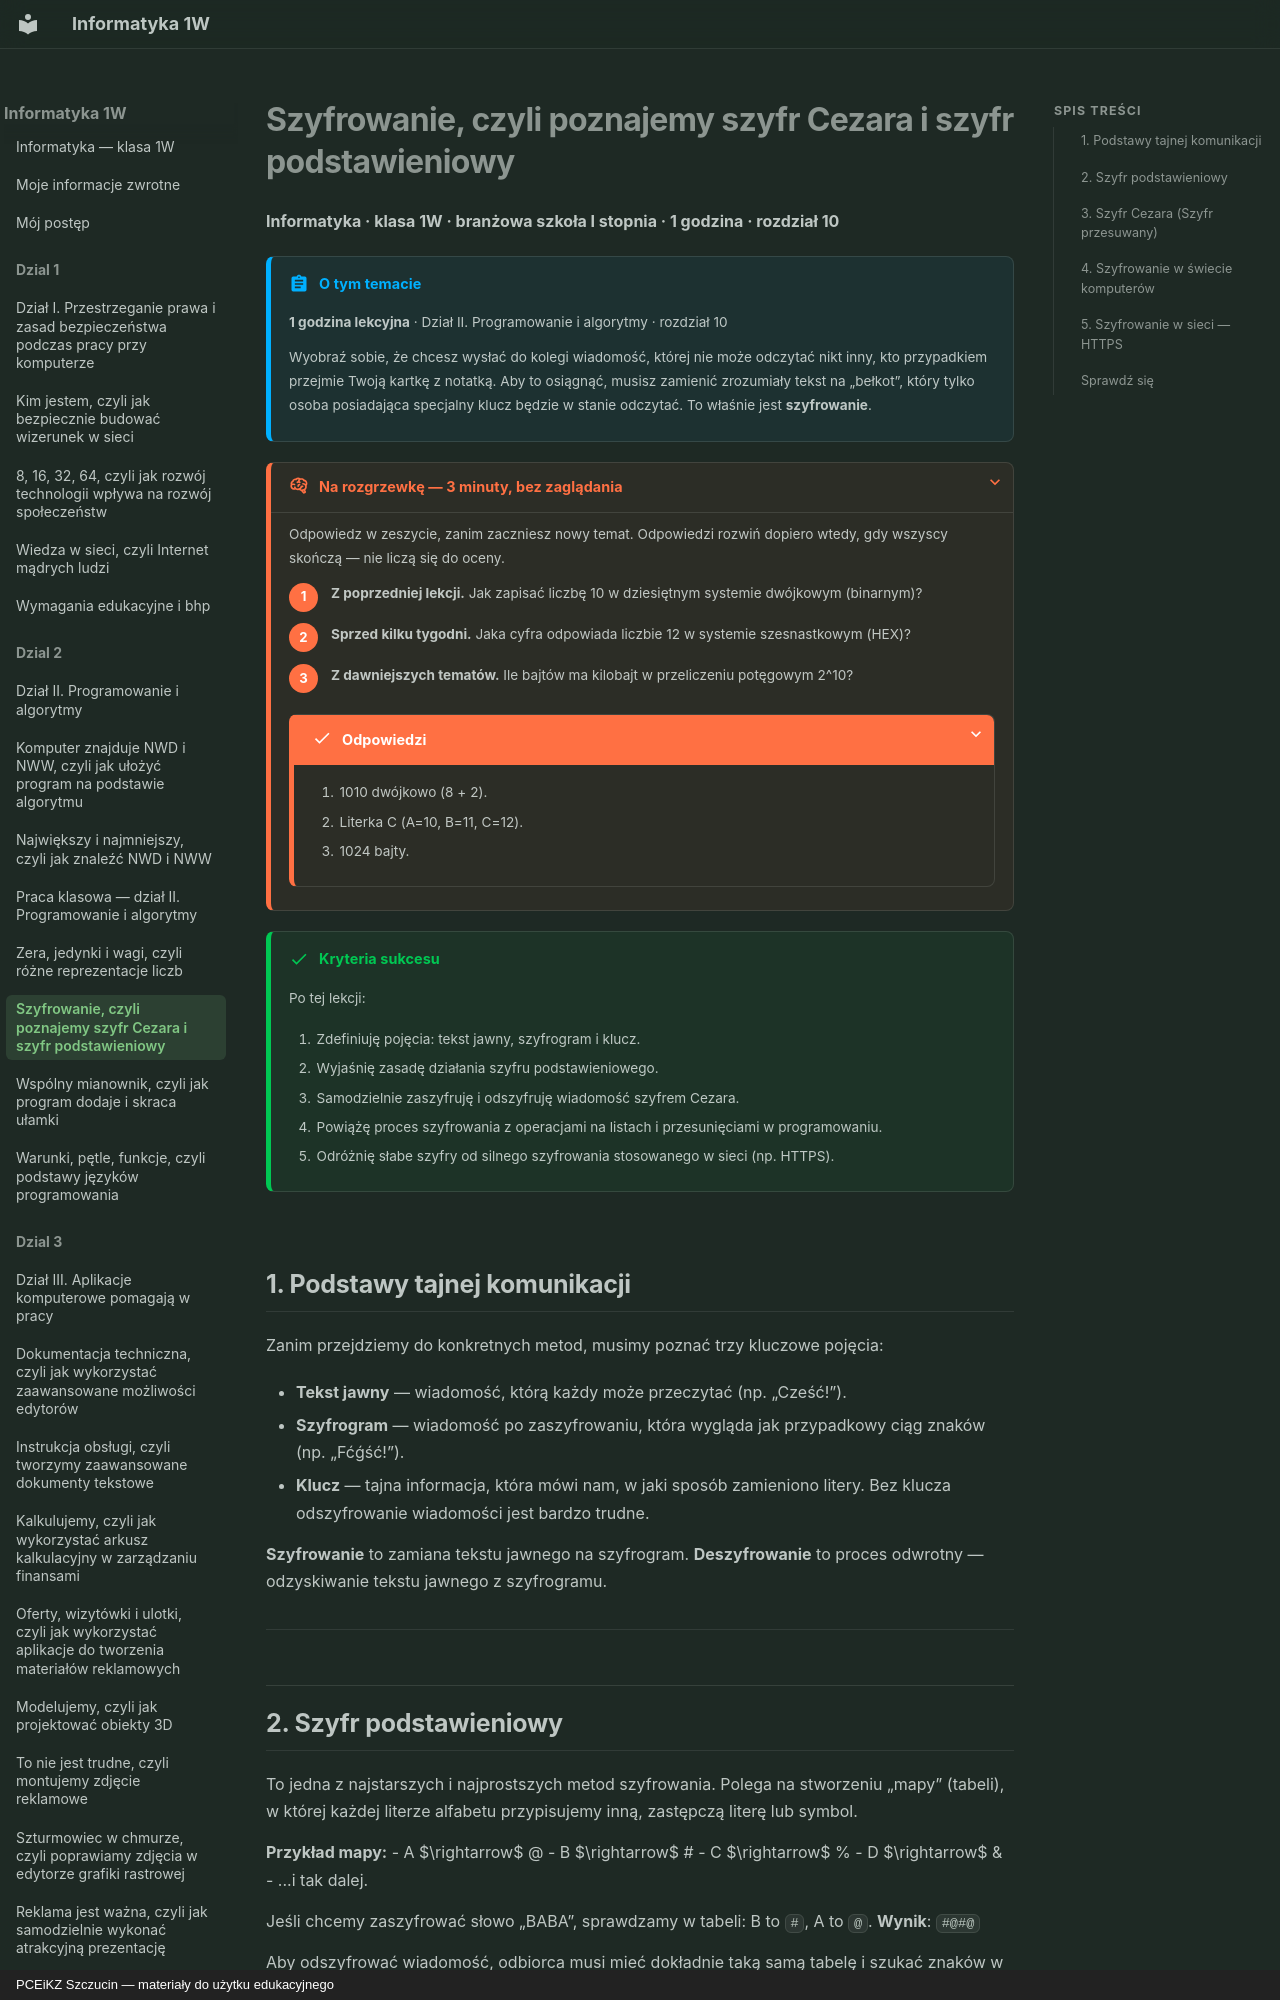

repository: JosiMate/inf-sb · page: dzial-2/szyfrowanie/index.html · generator: mkdocs · copyright: PCEiKZ Szczucin — materiały do użytku edukacyjnego

# Szyfrowanie, czyli poznajemy szyfr Cezara i szyfr podstawieniowy

**Informatyka · klasa 1W · branżowa szkoła I stopnia · 1 godzina · rozdział 10**

!!! abstract "O tym temacie"

    **1 godzina lekcyjna** · Dział II. Programowanie i algorytmy · rozdział 10

    Wyobraź sobie, że chcesz wysłać do kolegi wiadomość, której nie może odczytać nikt inny, kto przypadkiem przejmie Twoją kartkę z notatką. Aby to osiągnąć, musisz zamienić zrozumiały tekst na „bełkot”, który tylko osoba posiadająca specjalny klucz będzie w stanie odczytać. To właśnie jest **szyfrowanie**.

??? rozgrzewka "Na rozgrzewkę — 3 minuty, bez zaglądania"

    Odpowiedz w zeszycie, zanim zaczniesz nowy temat. Odpowiedzi rozwiń
    dopiero wtedy, gdy wszyscy skończą — nie liczą się do oceny.

    1. **Z poprzedniej lekcji.** Jak zapisać liczbę 10 w dziesiętnym systemie dwójkowym (binarnym)?
    2. **Sprzed kilku tygodni.** Jaka cyfra odpowiada liczbie 12 w systemie szesnastkowym (HEX)?
    3. **Z dawniejszych tematów.** Ile bajtów ma kilobajt w przeliczeniu potęgowym 2^10?

    ??? success "Odpowiedzi"

        1. 1010 dwójkowo (8 + 2).
        2. Literka C (A=10, B=11, C=12).
        3. 1024 bajty.

!!! success "Kryteria sukcesu"

    Po tej lekcji:

    1. Zdefiniuję pojęcia: tekst jawny, szyfrogram i klucz.
    2. Wyjaśnię zasadę działania szyfru podstawieniowego.
    3. Samodzielnie zaszyfruję i odszyfruję wiadomość szyfrem Cezara.
    4. Powiążę proces szyfrowania z operacjami na listach i przesunięciami w programowaniu.
    5. Odróżnię słabe szyfry od silnego szyfrowania stosowanego w sieci (np. HTTPS).

## 1. Podstawy tajnej komunikacji

Zanim przejdziemy do konkretnych metod, musimy poznać trzy kluczowe pojęcia:

- **Tekst jawny** — wiadomość, którą każdy może przeczytać (np. „Cześć!”).
- **Szyfrogram** — wiadomość po zaszyfrowaniu, która wygląda jak przypadkowy ciąg znaków (np. „Fćǵść!”).
- **Klucz** — tajna informacja, która mówi nam, w jaki sposób zamieniono litery. Bez klucza odszyfrowanie wiadomości jest bardzo trudne.

**Szyfrowanie** to zamiana tekstu jawnego na szyfrogram.
**Deszyfrowanie** to proces odwrotny — odzyskiwanie tekstu jawnego z szyfrogramu.

---

## 2. Szyfr podstawieniowy

To jedna z najstarszych i najprostszych metod szyfrowania. Polega na stworzeniu „mapy” (tabeli), w której każdej literze alfabetu przypisujemy inną, zastępczą literę lub symbol.

**Przykład mapy:**
- A $\rightarrow$ @
- B $\rightarrow$ #
- C $\rightarrow$ %
- D $\rightarrow$ &
- ...i tak dalej.

Jeśli chcemy zaszyfrować słowo „BABA”, sprawdzamy w tabeli: B to `#`, A to `@`.
**Wynik**: `#@#@`

Aby odszyfrować wiadomość, odbiorca musi mieć dokładnie taką samą tabelę i szukać znaków w drugą stronę (od symbolu do litery).

---

## 3. Szyfr Cezara (Szyfr przesuwany)

Szyfr Cezara to szczególny rodzaj szyfru podstawieniowego. Zamiast tworzyć losową tabelę, używamy prostej zasady: **przesuwamy cały alfabet o określoną liczbę miejsc**.

Tą liczbą miejsc jest właśnie nasz **klucz**.

**Przykład: Klucz = 3**
Przesuwamy alfabet o 3 pozycje w prawo:
- A $\rightarrow$ D
- B $\rightarrow$ E
- C $\rightarrow$ F
- ...
- X $\rightarrow$ A (po Z wracamy na początek alfabetu!)
- Y $\rightarrow$ B
- Z $\rightarrow$ C

**Zaszyfrujmy słowo „KOD” (Klucz 3):**
- K $\rightarrow$ N
- O $\rightarrow$ R
- D $\rightarrow$ G
- **Szyfrogram**: `NRG`

**Odszyfrowanie**: Aby odzyskać tekst, przesuwamy litery o klucz w drugą stronę (w lewo).
- N $\rightarrow$ K
- R $\rightarrow$ O
- G $\rightarrow$ D

---
